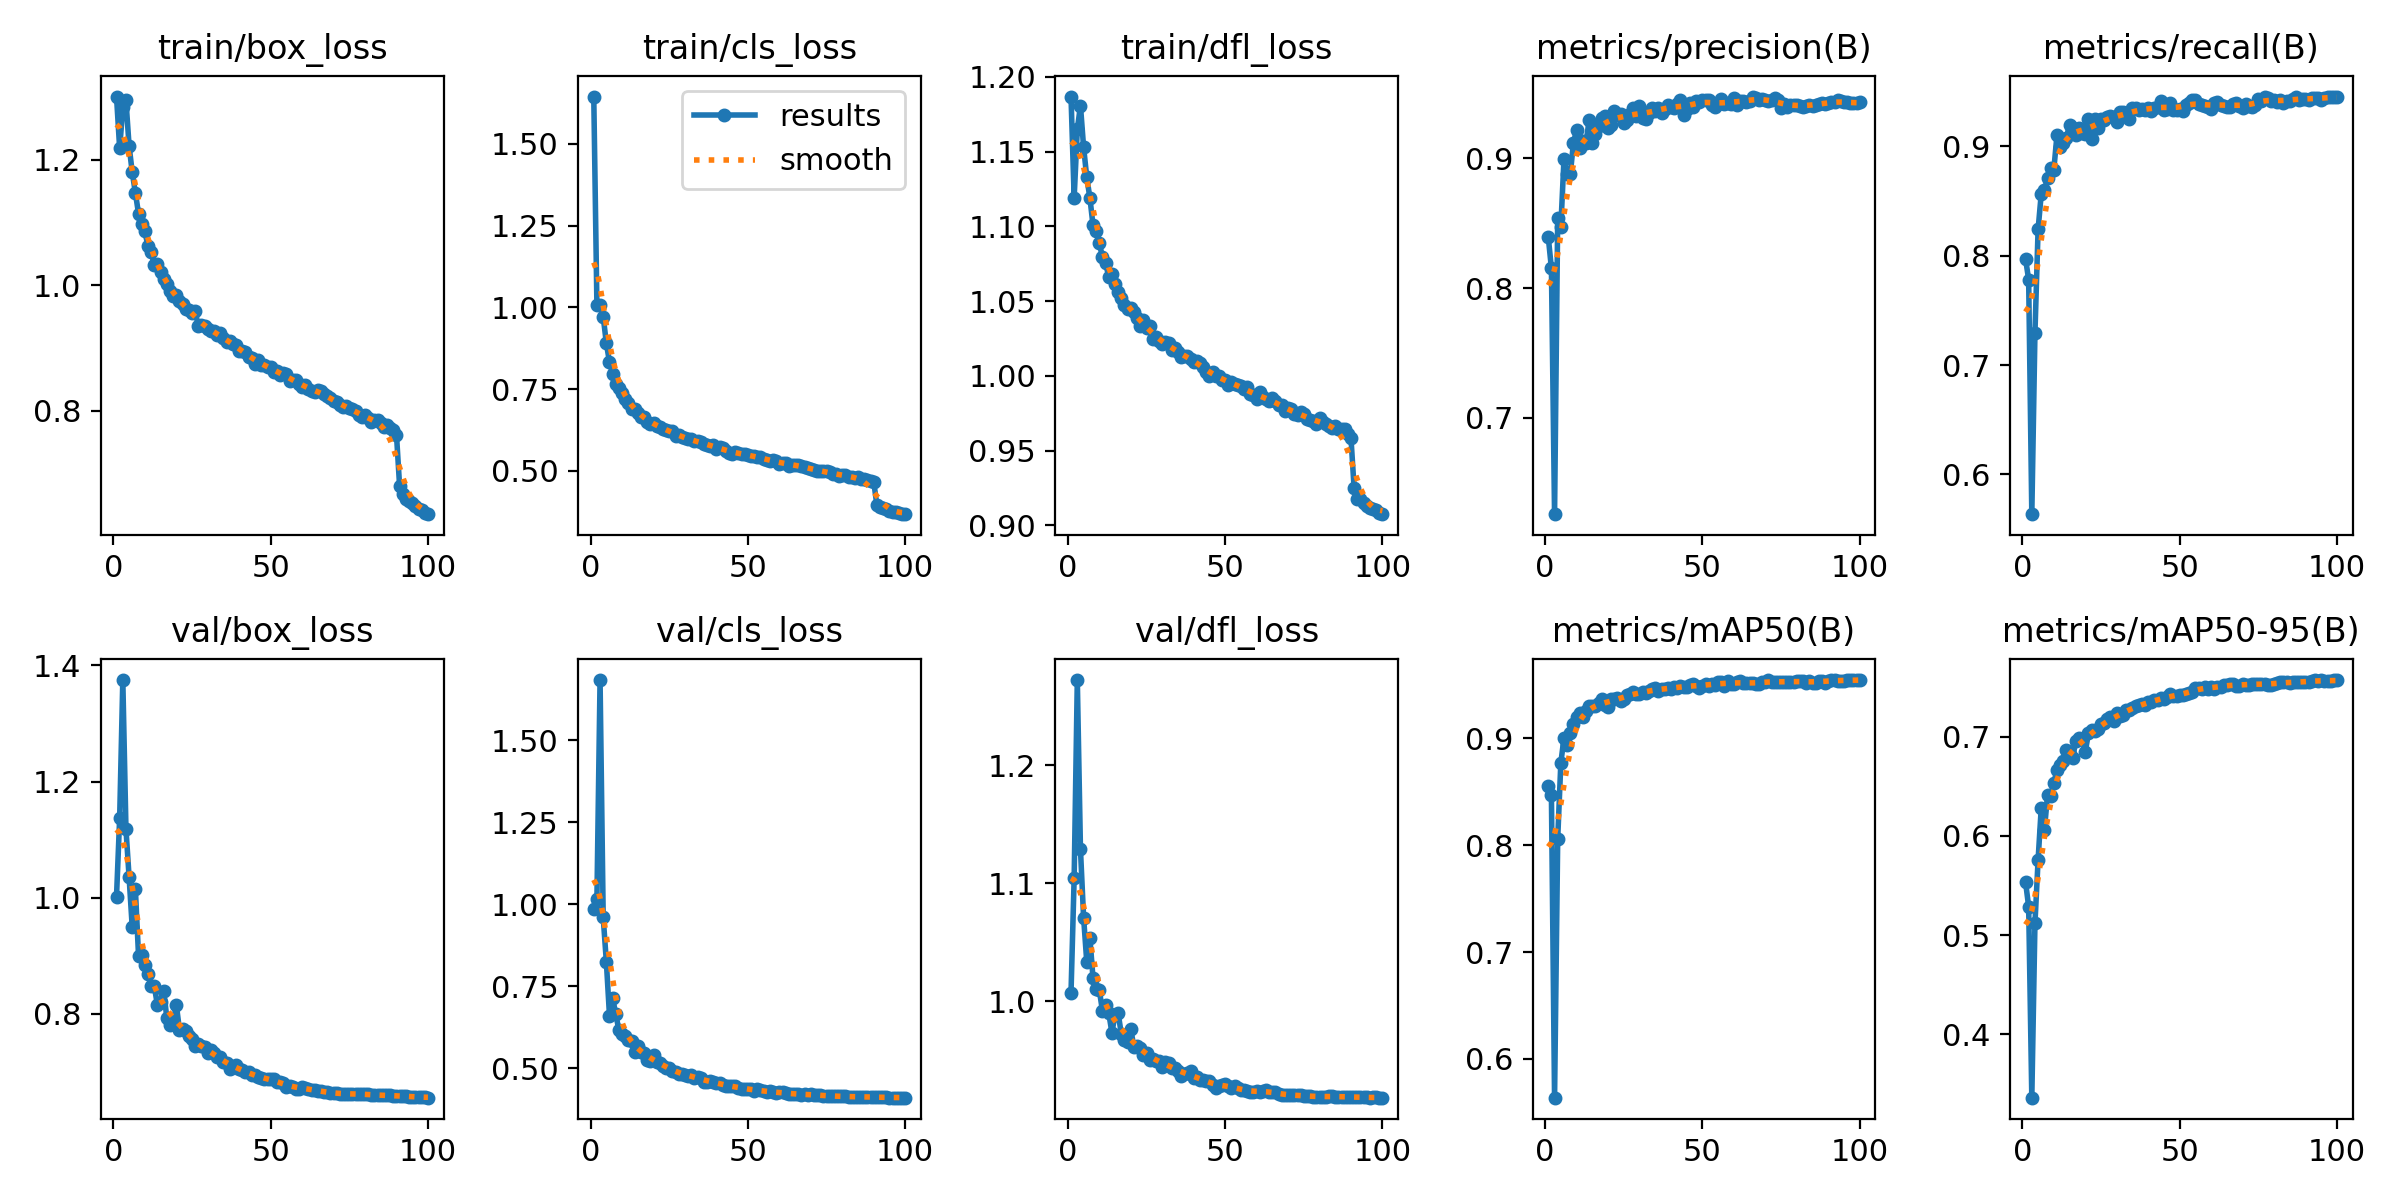

Data behind this chart, as committed beside it:
epoch, time, train/box_loss, train/cls_loss, train/dfl_loss, metrics/precision(B), metrics/recall(B), metrics/mAP50(B), metrics/mAP50-95(B), val/box_loss, val/cls_loss, val/dfl_loss, lr/pg0, lr/pg1, lr/pg2, lr/pg3, lr/pg4, lr/pg5, lr/pg6, lr/pg7
1, 34.86, 1.301, 1.645, 1.187, 0.8393, 0.7973, 0.8555, 0.5537, 1.002, 0.9864, 1.007, 0.009943, 0.003314, 0.009943, 0.003314, 0.009943, 0.003314, 0.009943, 0.003314
2, 67.47, 1.218, 1.008, 1.119, 0.8153, 0.7781, 0.847, 0.5287, 1.137, 1.015, 1.104, 0.01975, 0.006582, 0.01975, 0.006582, 0.01975, 0.006582, 0.01975, 0.006582
3, 100.2, 1.284, 1.006, 1.165, 0.6259, 0.5637, 0.5636, 0.3362, 1.375, 1.684, 1.272, 0.02935, 0.009783, 0.02935, 0.009783, 0.02935, 0.009783, 0.02935, 0.009783
4, 132.5, 1.295, 0.9717, 1.181, 0.8543, 0.7295, 0.806, 0.5119, 1.118, 0.9602, 1.129, 0.02911, 0.009703, 0.02911, 0.009703, 0.02911, 0.009703, 0.02911, 0.009703
5, 164.8, 1.222, 0.8905, 1.153, 0.8474, 0.824, 0.8773, 0.5758, 1.035, 0.8248, 1.071, 0.02881, 0.009604, 0.02881, 0.009604, 0.02881, 0.009604, 0.02881, 0.009604
6, 197.2, 1.18, 0.8327, 1.133, 0.8995, 0.8565, 0.9004, 0.6281, 0.9486, 0.6601, 1.034, 0.02851, 0.009505, 0.02851, 0.009505, 0.02851, 0.009505, 0.02851, 0.009505
7, 229.8, 1.147, 0.7976, 1.119, 0.8876, 0.8602, 0.8936, 0.6056, 1.014, 0.7141, 1.054, 0.02822, 0.009406, 0.02822, 0.009406, 0.02822, 0.009406, 0.02822, 0.009406
8, 262.6, 1.114, 0.7655, 1.101, 0.8878, 0.8706, 0.9047, 0.6415, 0.9, 0.6642, 1.019, 0.02792, 0.009307, 0.02792, 0.009307, 0.02792, 0.009307, 0.02792, 0.009307
9, 295.2, 1.098, 0.752, 1.097, 0.9118, 0.8806, 0.9137, 0.6402, 0.9005, 0.6163, 1.01, 0.02762, 0.009208, 0.02762, 0.009208, 0.02762, 0.009208, 0.02762, 0.009208
10, 327.7, 1.086, 0.7369, 1.089, 0.9218, 0.8787, 0.9204, 0.6534, 0.8844, 0.6054, 1.009, 0.02733, 0.009109, 0.02733, 0.009109, 0.02733, 0.009109, 0.02733, 0.009109
11, 359.8, 1.063, 0.7186, 1.079, 0.9077, 0.9102, 0.924, 0.6661, 0.8687, 0.5996, 0.9917, 0.02703, 0.00901, 0.02703, 0.00901, 0.02703, 0.00901, 0.02703, 0.00901
12, 392, 1.053, 0.7082, 1.076, 0.9136, 0.8996, 0.9197, 0.6715, 0.8483, 0.5871, 0.9965, 0.02673, 0.008911, 0.02673, 0.008911, 0.02673, 0.008911, 0.02673, 0.008911
13, 424.2, 1.033, 0.6895, 1.066, 0.9117, 0.9034, 0.9253, 0.6757, 0.8476, 0.5816, 0.9898, 0.02644, 0.008812, 0.02644, 0.008812, 0.02644, 0.008812, 0.02644, 0.008812
14, 456.6, 1.034, 0.6877, 1.068, 0.9297, 0.9079, 0.9304, 0.6865, 0.8151, 0.5494, 0.9733, 0.02614, 0.008713, 0.02614, 0.008713, 0.02614, 0.008713, 0.02614, 0.008713
15, 488.8, 1.021, 0.6775, 1.062, 0.9119, 0.9198, 0.9305, 0.6827, 0.8206, 0.5664, 0.9886, 0.02584, 0.008614, 0.02584, 0.008614, 0.02584, 0.008614, 0.02584, 0.008614
16, 521.1, 1.01, 0.6649, 1.056, 0.9185, 0.9171, 0.9304, 0.6788, 0.8388, 0.5501, 0.9895, 0.02555, 0.008515, 0.02555, 0.008515, 0.02555, 0.008515, 0.02555, 0.008515
17, 553.1, 1.002, 0.6635, 1.052, 0.9246, 0.91, 0.9332, 0.6958, 0.7927, 0.5462, 0.9719, 0.02525, 0.008416, 0.02525, 0.008416, 0.02525, 0.008416, 0.02525, 0.008416
18, 585.5, 0.9906, 0.648, 1.047, 0.9309, 0.9168, 0.9369, 0.6982, 0.781, 0.5246, 0.967, 0.02495, 0.008317, 0.02495, 0.008317, 0.02495, 0.008317, 0.02495, 0.008317
19, 617.6, 0.9824, 0.6445, 1.045, 0.9327, 0.9122, 0.9316, 0.6976, 0.7819, 0.5209, 0.9654, 0.02465, 0.008218, 0.02465, 0.008218, 0.02465, 0.008218, 0.02465, 0.008218
20, 650.1, 0.984, 0.6458, 1.045, 0.9234, 0.9114, 0.9291, 0.6848, 0.8159, 0.5388, 0.9766, 0.02436, 0.008119, 0.02436, 0.008119, 0.02436, 0.008119, 0.02436, 0.008119
21, 682.4, 0.975, 0.6385, 1.043, 0.9256, 0.9247, 0.9369, 0.7034, 0.7726, 0.5193, 0.9607, 0.02406, 0.00802, 0.02406, 0.00802, 0.02406, 0.00802, 0.02406, 0.00802
22, 714.8, 0.9694, 0.6343, 1.039, 0.9364, 0.9065, 0.9369, 0.7069, 0.7745, 0.5151, 0.9622, 0.02376, 0.007921, 0.02376, 0.007921, 0.02376, 0.007921, 0.02376, 0.007921
23, 747, 0.9615, 0.6284, 1.033, 0.9337, 0.9248, 0.9382, 0.7055, 0.7695, 0.5074, 0.9599, 0.02347, 0.007822, 0.02347, 0.007822, 0.02347, 0.007822, 0.02347, 0.007822
24, 779.4, 0.9599, 0.6259, 1.037, 0.9345, 0.917, 0.9352, 0.7077, 0.7609, 0.5003, 0.9547, 0.02317, 0.007723, 0.02317, 0.007723, 0.02317, 0.007723, 0.02317, 0.007723
25, 811.7, 0.956, 0.6214, 1.032, 0.9271, 0.9247, 0.9372, 0.713, 0.756, 0.5012, 0.9561, 0.02287, 0.007624, 0.02287, 0.007624, 0.02287, 0.007624, 0.02287, 0.007624
26, 844.1, 0.9589, 0.6223, 1.033, 0.9291, 0.9237, 0.9404, 0.7136, 0.7444, 0.4927, 0.9504, 0.02258, 0.007525, 0.02258, 0.007525, 0.02258, 0.007525, 0.02258, 0.007525
27, 876.1, 0.9352, 0.6062, 1.024, 0.934, 0.9269, 0.9414, 0.718, 0.7482, 0.4886, 0.9513, 0.02228, 0.007426, 0.02228, 0.007426, 0.02228, 0.007426, 0.02228, 0.007426
28, 907.9, 0.9374, 0.6098, 1.026, 0.9385, 0.9278, 0.9438, 0.7194, 0.7437, 0.4812, 0.9496, 0.02198, 0.007327, 0.02198, 0.007327, 0.02198, 0.007327, 0.02198, 0.007327
29, 940, 0.9347, 0.6035, 1.024, 0.9325, 0.9264, 0.9419, 0.7156, 0.7423, 0.4838, 0.9496, 0.02168, 0.007228, 0.02168, 0.007228, 0.02168, 0.007228, 0.02168, 0.007228
30, 972.2, 0.9305, 0.599, 1.021, 0.9402, 0.9222, 0.9414, 0.7235, 0.7323, 0.4804, 0.9441, 0.02139, 0.007129, 0.02139, 0.007129, 0.02139, 0.007129, 0.02139, 0.007129
31, 1004, 0.9277, 0.596, 1.023, 0.931, 0.9312, 0.9436, 0.7209, 0.7372, 0.4751, 0.9482, 0.02109, 0.00703, 0.02109, 0.00703, 0.02109, 0.00703, 0.02109, 0.00703
32, 1037, 0.9266, 0.5961, 1.022, 0.9303, 0.9318, 0.9423, 0.7219, 0.7317, 0.4792, 0.9476, 0.02079, 0.006931, 0.02079, 0.006931, 0.02079, 0.006931, 0.02079, 0.006931
33, 1069, 0.92, 0.5902, 1.017, 0.935, 0.929, 0.9443, 0.7272, 0.7254, 0.4711, 0.9437, 0.0205, 0.006832, 0.0205, 0.006832, 0.0205, 0.006832, 0.0205, 0.006832
34, 1101, 0.9232, 0.5922, 1.019, 0.939, 0.9248, 0.9459, 0.7272, 0.7258, 0.4721, 0.9433, 0.0202, 0.006733, 0.0202, 0.006733, 0.0202, 0.006733, 0.0202, 0.006733
35, 1133, 0.9161, 0.5876, 1.016, 0.9362, 0.935, 0.9475, 0.7287, 0.7168, 0.471, 0.9405, 0.0199, 0.006634, 0.0199, 0.006634, 0.0199, 0.006634, 0.0199, 0.006634
36, 1166, 0.9092, 0.5817, 1.013, 0.9388, 0.9354, 0.9447, 0.7309, 0.7146, 0.4595, 0.9368, 0.01961, 0.006535, 0.01961, 0.006535, 0.01961, 0.006535, 0.01961, 0.006535
37, 1198, 0.912, 0.5786, 1.013, 0.9351, 0.9328, 0.9462, 0.7322, 0.7053, 0.4573, 0.9379, 0.01931, 0.006436, 0.01931, 0.006436, 0.01931, 0.006436, 0.01931, 0.006436
38, 1230, 0.9066, 0.5771, 1.013, 0.9379, 0.9342, 0.9461, 0.7326, 0.7085, 0.46, 0.9391, 0.01901, 0.006337, 0.01901, 0.006337, 0.01901, 0.006337, 0.01901, 0.006337
39, 1262, 0.9049, 0.5789, 1.011, 0.9411, 0.933, 0.9468, 0.7319, 0.7119, 0.4591, 0.9407, 0.01871, 0.006238, 0.01871, 0.006238, 0.01871, 0.006238, 0.01871, 0.006238
40, 1294, 0.8945, 0.5684, 1.009, 0.9394, 0.9348, 0.9464, 0.7351, 0.7043, 0.4552, 0.9352, 0.01842, 0.006139, 0.01842, 0.006139, 0.01842, 0.006139, 0.01842, 0.006139
41, 1326, 0.8959, 0.5731, 1.01, 0.9387, 0.9321, 0.9481, 0.7351, 0.7025, 0.4548, 0.9352, 0.01812, 0.00604, 0.01812, 0.00604, 0.01812, 0.00604, 0.01812, 0.00604
42, 1358, 0.8941, 0.5689, 1.008, 0.9417, 0.9352, 0.9476, 0.7365, 0.7002, 0.4483, 0.9327, 0.01782, 0.005941, 0.01782, 0.005941, 0.01782, 0.005941, 0.01782, 0.005941
43, 1391, 0.8856, 0.5612, 1.006, 0.9445, 0.9359, 0.9486, 0.737, 0.6991, 0.4469, 0.9335, 0.01753, 0.005842, 0.01753, 0.005842, 0.01753, 0.005842, 0.01753, 0.005842
44, 1423, 0.8841, 0.5562, 1.002, 0.9335, 0.9414, 0.9478, 0.7387, 0.6938, 0.4443, 0.932, 0.01723, 0.005743, 0.01723, 0.005743, 0.01723, 0.005743, 0.01723, 0.005743
45, 1455, 0.8748, 0.5516, 1, 0.9382, 0.9329, 0.9486, 0.7378, 0.6942, 0.446, 0.9322, 0.01693, 0.005644, 0.01693, 0.005644, 0.01693, 0.005644, 0.01693, 0.005644
46, 1488, 0.8808, 0.5576, 1.002, 0.9428, 0.9343, 0.9498, 0.7395, 0.6909, 0.4453, 0.9289, 0.01664, 0.005545, 0.01664, 0.005545, 0.01664, 0.005545, 0.01664, 0.005545
47, 1520, 0.8734, 0.555, 0.9997, 0.9395, 0.9397, 0.9506, 0.7432, 0.6895, 0.4401, 0.9265, 0.01634, 0.005446, 0.01634, 0.005446, 0.01634, 0.005446, 0.01634, 0.005446
48, 1552, 0.8731, 0.5524, 0.9999, 0.944, 0.9334, 0.949, 0.7406, 0.6883, 0.4381, 0.9282, 0.01604, 0.005347, 0.01604, 0.005347, 0.01604, 0.005347, 0.01604, 0.005347
49, 1584, 0.8697, 0.5513, 0.9972, 0.9435, 0.9329, 0.9476, 0.741, 0.6871, 0.437, 0.9293, 0.01574, 0.005248, 0.01574, 0.005248, 0.01574, 0.005248, 0.01574, 0.005248
50, 1616, 0.8698, 0.5489, 0.9971, 0.9451, 0.9345, 0.9495, 0.7424, 0.6877, 0.4359, 0.9295, 0.01545, 0.005149, 0.01545, 0.005149, 0.01545, 0.005149, 0.01545, 0.005149
51, 1648, 0.8626, 0.5442, 0.9941, 0.945, 0.9327, 0.951, 0.742, 0.6881, 0.4361, 0.928, 0.01515, 0.00505, 0.01515, 0.00505, 0.01515, 0.00505, 0.01515, 0.00505
52, 1680, 0.8637, 0.5448, 0.9956, 0.9446, 0.938, 0.9495, 0.7428, 0.6822, 0.43, 0.926, 0.01485, 0.004951, 0.01485, 0.004951, 0.01485, 0.004951, 0.01485, 0.004951
53, 1713, 0.8575, 0.5422, 0.9944, 0.9407, 0.94, 0.9509, 0.7441, 0.6819, 0.4355, 0.9278, 0.01456, 0.004852, 0.01456, 0.004852, 0.01456, 0.004852, 0.01456, 0.004852
54, 1745, 0.8601, 0.5412, 0.994, 0.9399, 0.9425, 0.9502, 0.7454, 0.68, 0.4328, 0.9263, 0.01426, 0.004753, 0.01426, 0.004753, 0.01426, 0.004753, 0.01426, 0.004753
55, 1777, 0.8578, 0.5377, 0.993, 0.9418, 0.9424, 0.9524, 0.7494, 0.6745, 0.4305, 0.9244, 0.01396, 0.004654, 0.01396, 0.004654, 0.01396, 0.004654, 0.01396, 0.004654
56, 1809, 0.8473, 0.5341, 0.991, 0.9454, 0.9383, 0.9529, 0.7492, 0.6749, 0.427, 0.9244, 0.01367, 0.004555, 0.01367, 0.004555, 0.01367, 0.004555, 0.01367, 0.004555
57, 1842, 0.8496, 0.5305, 0.9924, 0.9416, 0.9376, 0.9491, 0.7481, 0.6746, 0.4294, 0.9236, 0.01337, 0.004456, 0.01337, 0.004456, 0.01337, 0.004456, 0.01337, 0.004456
58, 1874, 0.8493, 0.5325, 0.9877, 0.9428, 0.9371, 0.9536, 0.7501, 0.6706, 0.4266, 0.9227, 0.01307, 0.004357, 0.01307, 0.004357, 0.01307, 0.004357, 0.01307, 0.004357
59, 1906, 0.8428, 0.5291, 0.9874, 0.9418, 0.9362, 0.9506, 0.7484, 0.6708, 0.425, 0.9228, 0.01277, 0.004258, 0.01277, 0.004258, 0.01277, 0.004258, 0.01277, 0.004258
60, 1939, 0.8379, 0.5221, 0.9846, 0.9468, 0.9339, 0.9507, 0.7496, 0.6741, 0.4278, 0.9238, 0.01248, 0.004159, 0.01248, 0.004159, 0.01248, 0.004159, 0.01248, 0.004159
... 40 more rows
